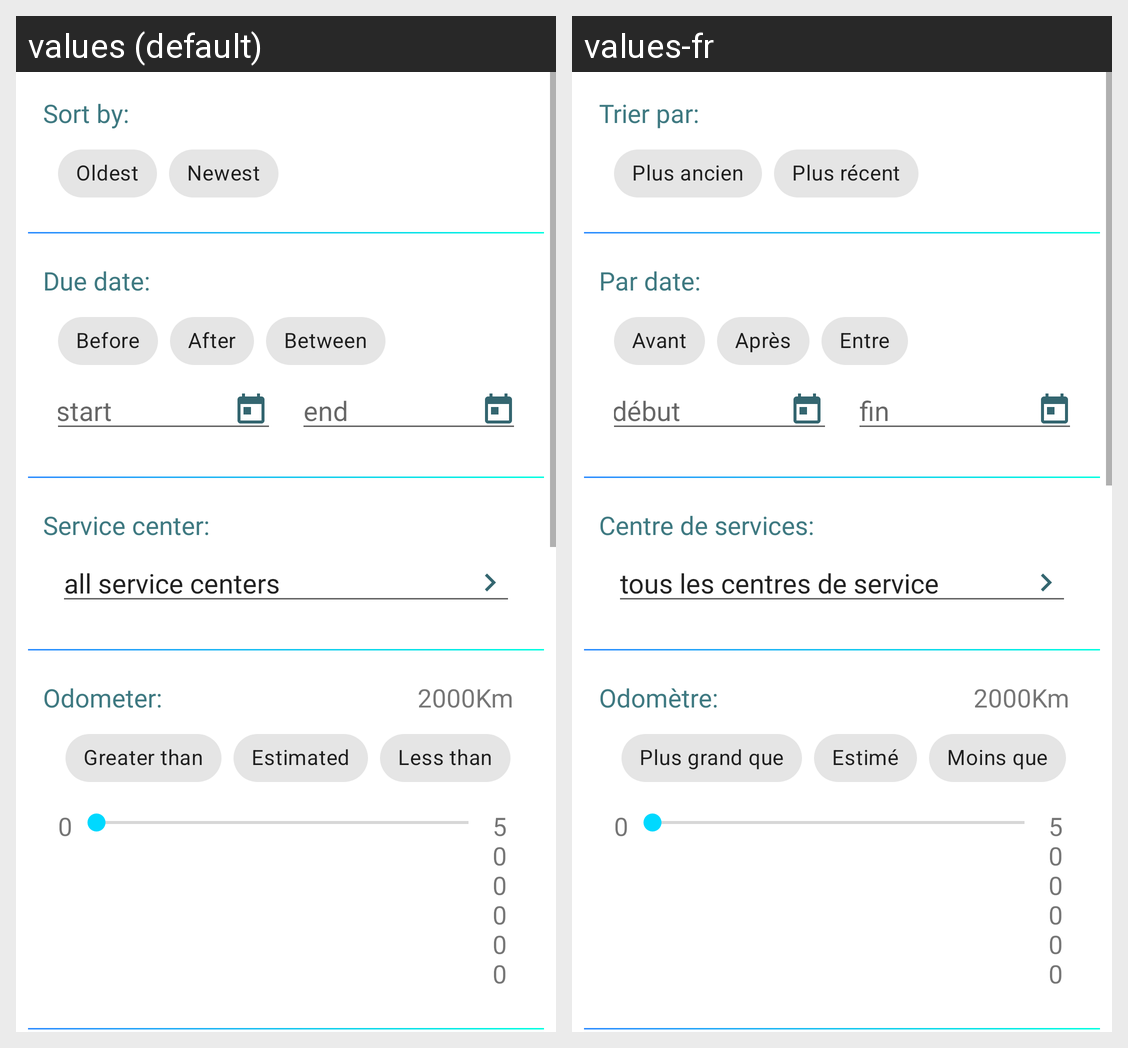

Translations of the strings shown on this Android screen, per locale in the grid:
Android screen res/layout/activity_filter_verification.xml rendered under 2 locales, left to right: values (default), values-fr. Device: Nexus 5 (rendered at 1080×1920; each locale shown at half size, 540×960, under a caption strip naming it); theme AppTheme.
Strings drawn on this screen, with the default value and each locale's value (text and hints the layout hard-codes, and strings that could not be matched under every locale, appear in the picture but are not listed):

Sort_by
  values: Sort by:
  values-fr: Trier par:

Oldest
  values: Oldest
  values-fr: Plus ancien

Newest
  values: Newest
  values-fr: Plus récent

Due_date
  values: Due date:
  values-fr: Par date:

Before
  values: Before
  values-fr: Avant

After
  values: After
  values-fr: Après

Between
  values: Between
  values-fr: Entre

start
  values: start
  values-fr: début

end
  values: end
  values-fr: fin

Service_center_title
  values: Service center:
  values-fr: Centre de services:

all_service_centers
  values: all service centers
  values-fr: tous les centres de service

Odometer_title
  values: Odometer:
  values-fr: Odomètre:

Greater_than
  values: Greater than
  values-fr: Plus grand que

Estimated
  values: Estimated
  values-fr: Estimé

Less_than
  values: Less than
  values-fr: Moins que
